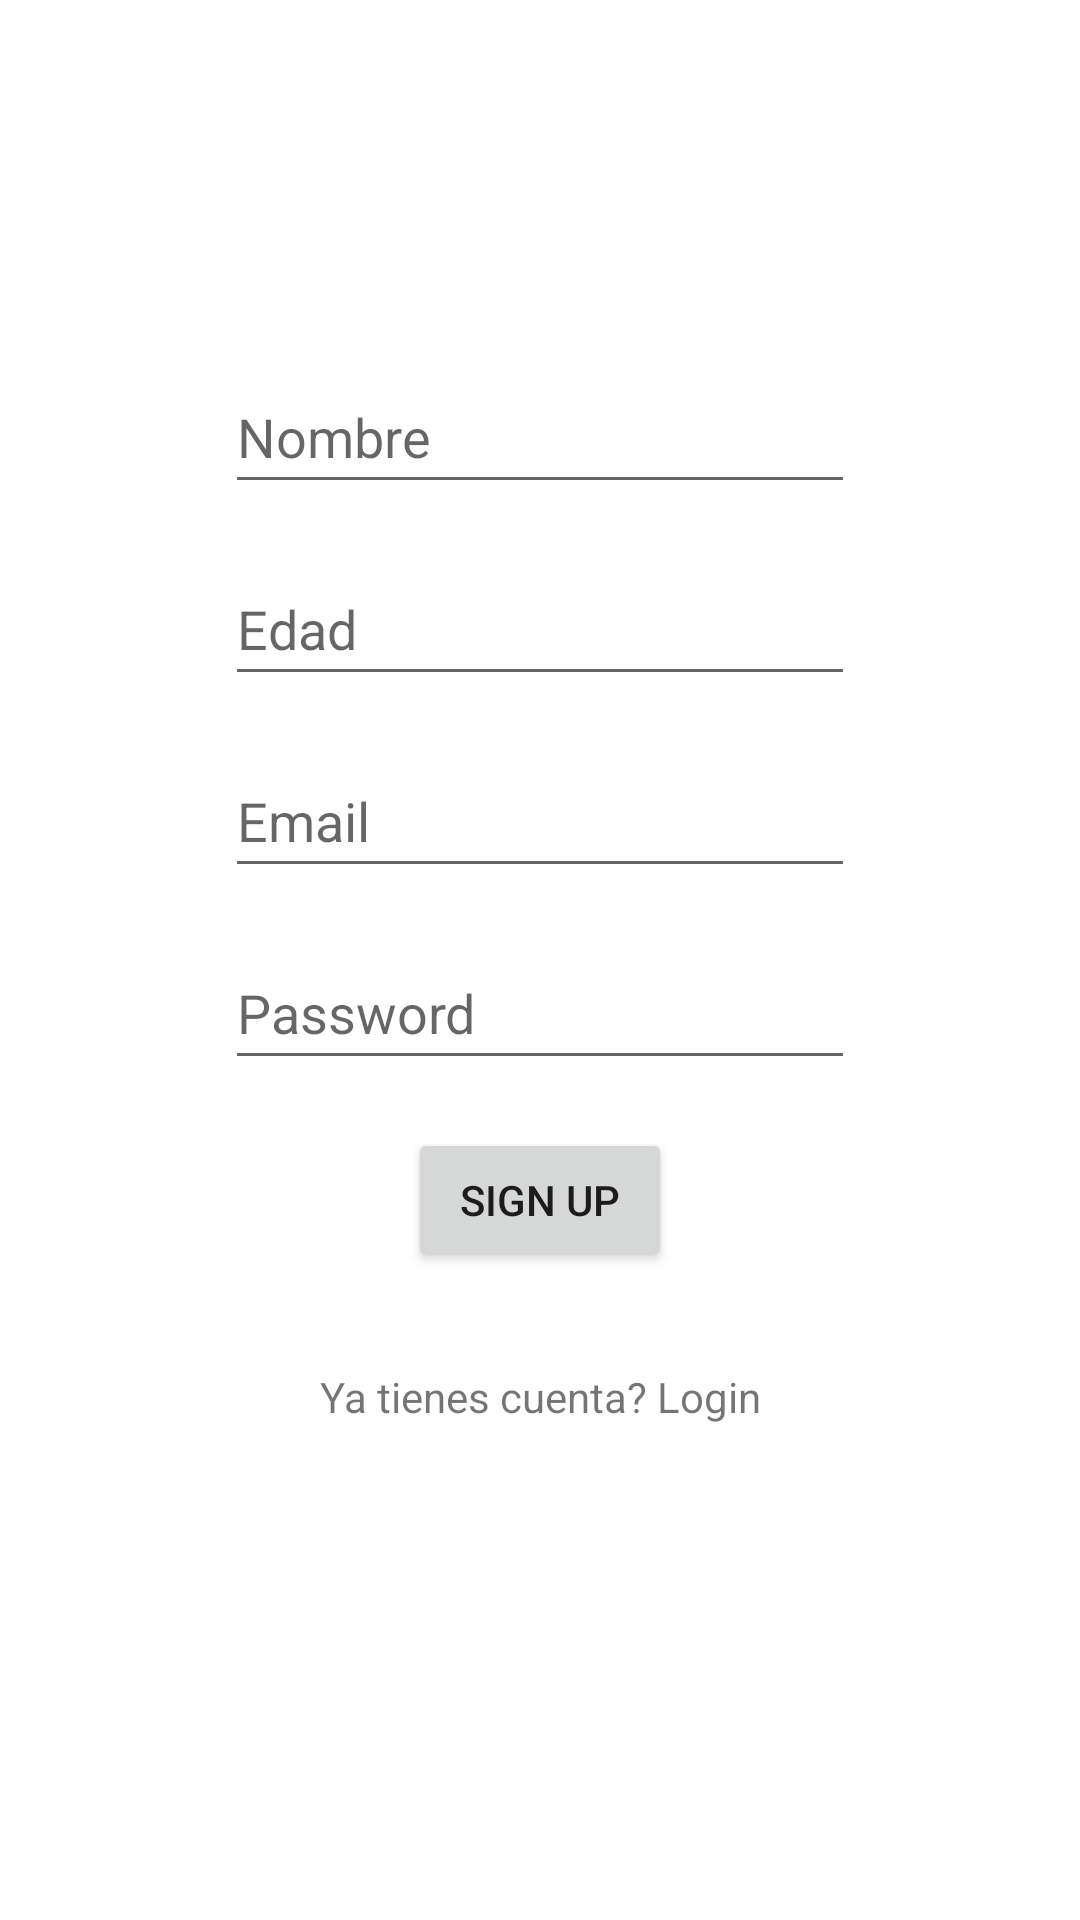

Write the Android layout XML for this screen, with the resource values it uses.
<!-- AndroidManifest.xml: application theme Theme.AuthSem16 -->
<!-- res/layout/activity_signup.xml -->
<?xml version="1.0" encoding="utf-8"?>
<androidx.constraintlayout.widget.ConstraintLayout xmlns:android="http://schemas.android.com/apk/res/android"
    xmlns:app="http://schemas.android.com/apk/res-auto"
    xmlns:tools="http://schemas.android.com/tools"
    android:layout_width="match_parent"
    android:layout_height="match_parent"
    tools:context=".SignupActivity">

    <EditText
        android:id="@+id/emailET"
        android:layout_width="wrap_content"
        android:layout_height="wrap_content"
        android:layout_marginTop="16dp"
        android:ems="10"
        android:hint="Email"
        android:inputType="textEmailAddress"
        android:minHeight="48dp"
        app:layout_constraintEnd_toEndOf="parent"
        app:layout_constraintStart_toStartOf="parent"
        app:layout_constraintTop_toBottomOf="@+id/edadET" />

    <EditText
        android:id="@+id/passwordET"
        android:layout_width="wrap_content"
        android:layout_height="wrap_content"
        android:layout_marginTop="16dp"
        android:ems="10"
        android:hint="Password"
        android:inputType="textPassword"
        android:minHeight="48dp"
        app:layout_constraintEnd_toEndOf="parent"
        app:layout_constraintStart_toStartOf="parent"
        app:layout_constraintTop_toBottomOf="@+id/emailET" />

    <Button
        android:id="@+id/loginBtn"
        android:layout_width="wrap_content"
        android:layout_height="wrap_content"
        android:layout_marginTop="16dp"
        android:text="Sign up"
        app:layout_constraintEnd_toEndOf="parent"
        app:layout_constraintStart_toStartOf="parent"
        app:layout_constraintTop_toBottomOf="@+id/passwordET" />

    <EditText
        android:id="@+id/usernameET"
        android:layout_width="wrap_content"
        android:layout_height="wrap_content"
        android:layout_marginTop="120dp"
        android:ems="10"
        android:hint="Nombre"
        android:inputType="textPersonName"
        android:minHeight="48dp"
        app:layout_constraintEnd_toEndOf="parent"
        app:layout_constraintStart_toStartOf="parent"
        app:layout_constraintTop_toTopOf="parent" />

    <EditText
        android:id="@+id/edadET"
        android:layout_width="wrap_content"
        android:layout_height="wrap_content"
        android:layout_marginTop="16dp"
        android:ems="10"
        android:hint="Edad"
        android:inputType="number"
        android:minHeight="48dp"
        app:layout_constraintEnd_toEndOf="parent"
        app:layout_constraintStart_toStartOf="parent"
        app:layout_constraintTop_toBottomOf="@+id/usernameET" />

    <TextView
        android:id="@+id/toLoginTV"
        android:layout_width="wrap_content"
        android:layout_height="wrap_content"
        android:layout_marginTop="32dp"
        android:text="Ya tienes cuenta? Login"
        app:layout_constraintEnd_toEndOf="parent"
        app:layout_constraintStart_toStartOf="parent"
        app:layout_constraintTop_toBottomOf="@+id/loginBtn" />

</androidx.constraintlayout.widget.ConstraintLayout>
<!-- resources referenced by this layout -->
<resources>
  <style name="Theme.AuthSem16" parent="Theme.MaterialComponents.DayNight.DarkActionBar">
          
          <item name="colorPrimary">@color/purple_500</item>
          <item name="colorPrimaryVariant">@color/purple_700</item>
          <item name="colorOnPrimary">@color/white</item>
          
          <item name="colorSecondary">@color/teal_200</item>
          <item name="colorSecondaryVariant">@color/teal_700</item>
          <item name="colorOnSecondary">@color/black</item>
          
          <item name="android:statusBarColor" tools:targetApi="l">?attr/colorPrimaryVariant</item>
          
      </style>
  <!-- not gathered from this repository: default colours our renderer supplied (Android Studio template values) -->
  <color name="purple_500">#FF6200EE</color>
  <color name="purple_700">#FF3700B3</color>
  <color name="teal_200">#FF03DAC5</color>
  <color name="teal_700">#FF018786</color>
  <color name="black">#FF000000</color>
  <color name="white">#FFFFFFFF</color>
</resources>
